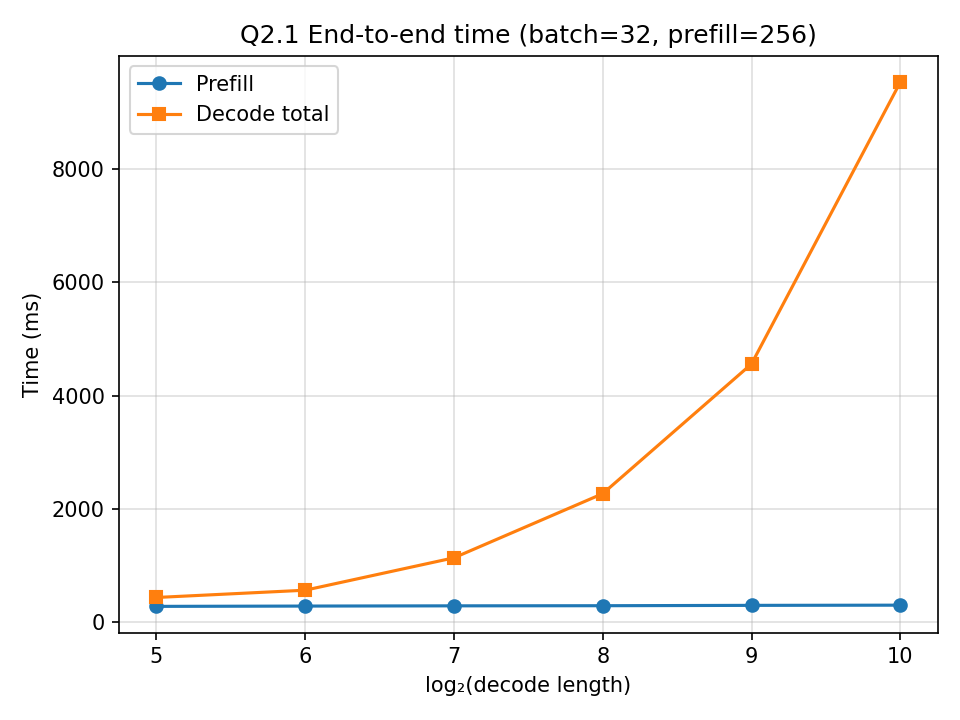

The file beside this chart, header and first rows:
decode_len, log2_decode_len, prefill_ms, decode_total_ms
32, 5, 275.8, 432.7
64, 6, 281.2, 561.2
128, 7, 285.3, 1133
256, 8, 287.5, 2266
512, 9, 293.7, 4558
1024, 10, 297.2, 9533
